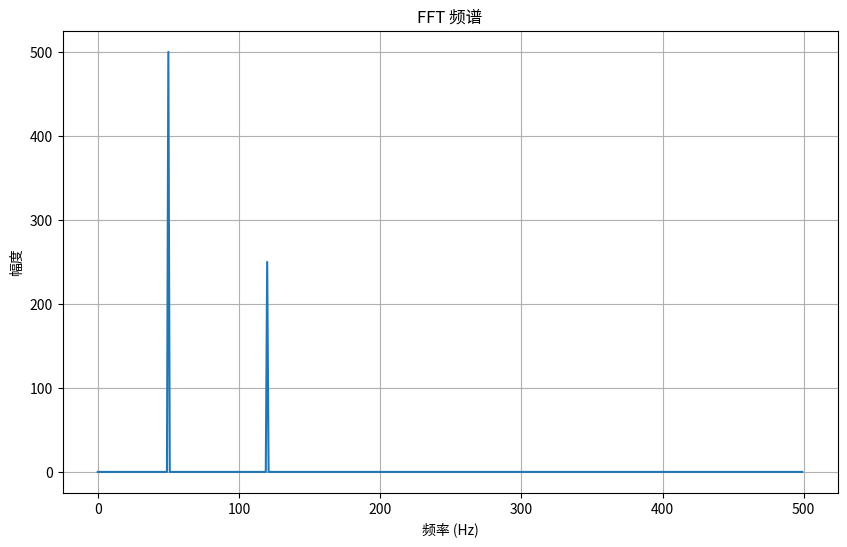

Here is the Python script that generated this plot:
# FFT 示例
import numpy as np
import matplotlib.pyplot as plt

# 采样频率
fs = 1000
# 时间向量
n = np.arange(0, 1, 1/fs)
# 信号频率
f1 = 50
f2 = 120
# 生成信号
x = np.sin(2 * np.pi * f1 * n) + 0.5 * np.sin(2 * np.pi * f2 * n)
# 计算FFT
X = np.fft.fft(x)
# 频率向量
freq = np.fft.fftfreq(len(x), 1/fs)
# 取绝对值和前半部分（因为FFT结果是对称的）
X_abs = np.abs(X)[:len(X)//2]
freq = freq[:len(freq)//2]

# 绘制频谱
plt.figure(figsize=(10, 6))
plt.plot(freq, X_abs)
plt.title('FFT 频谱')
plt.xlabel('频率 (Hz)')
plt.ylabel('幅度')
plt.grid(True)
plt.show()
